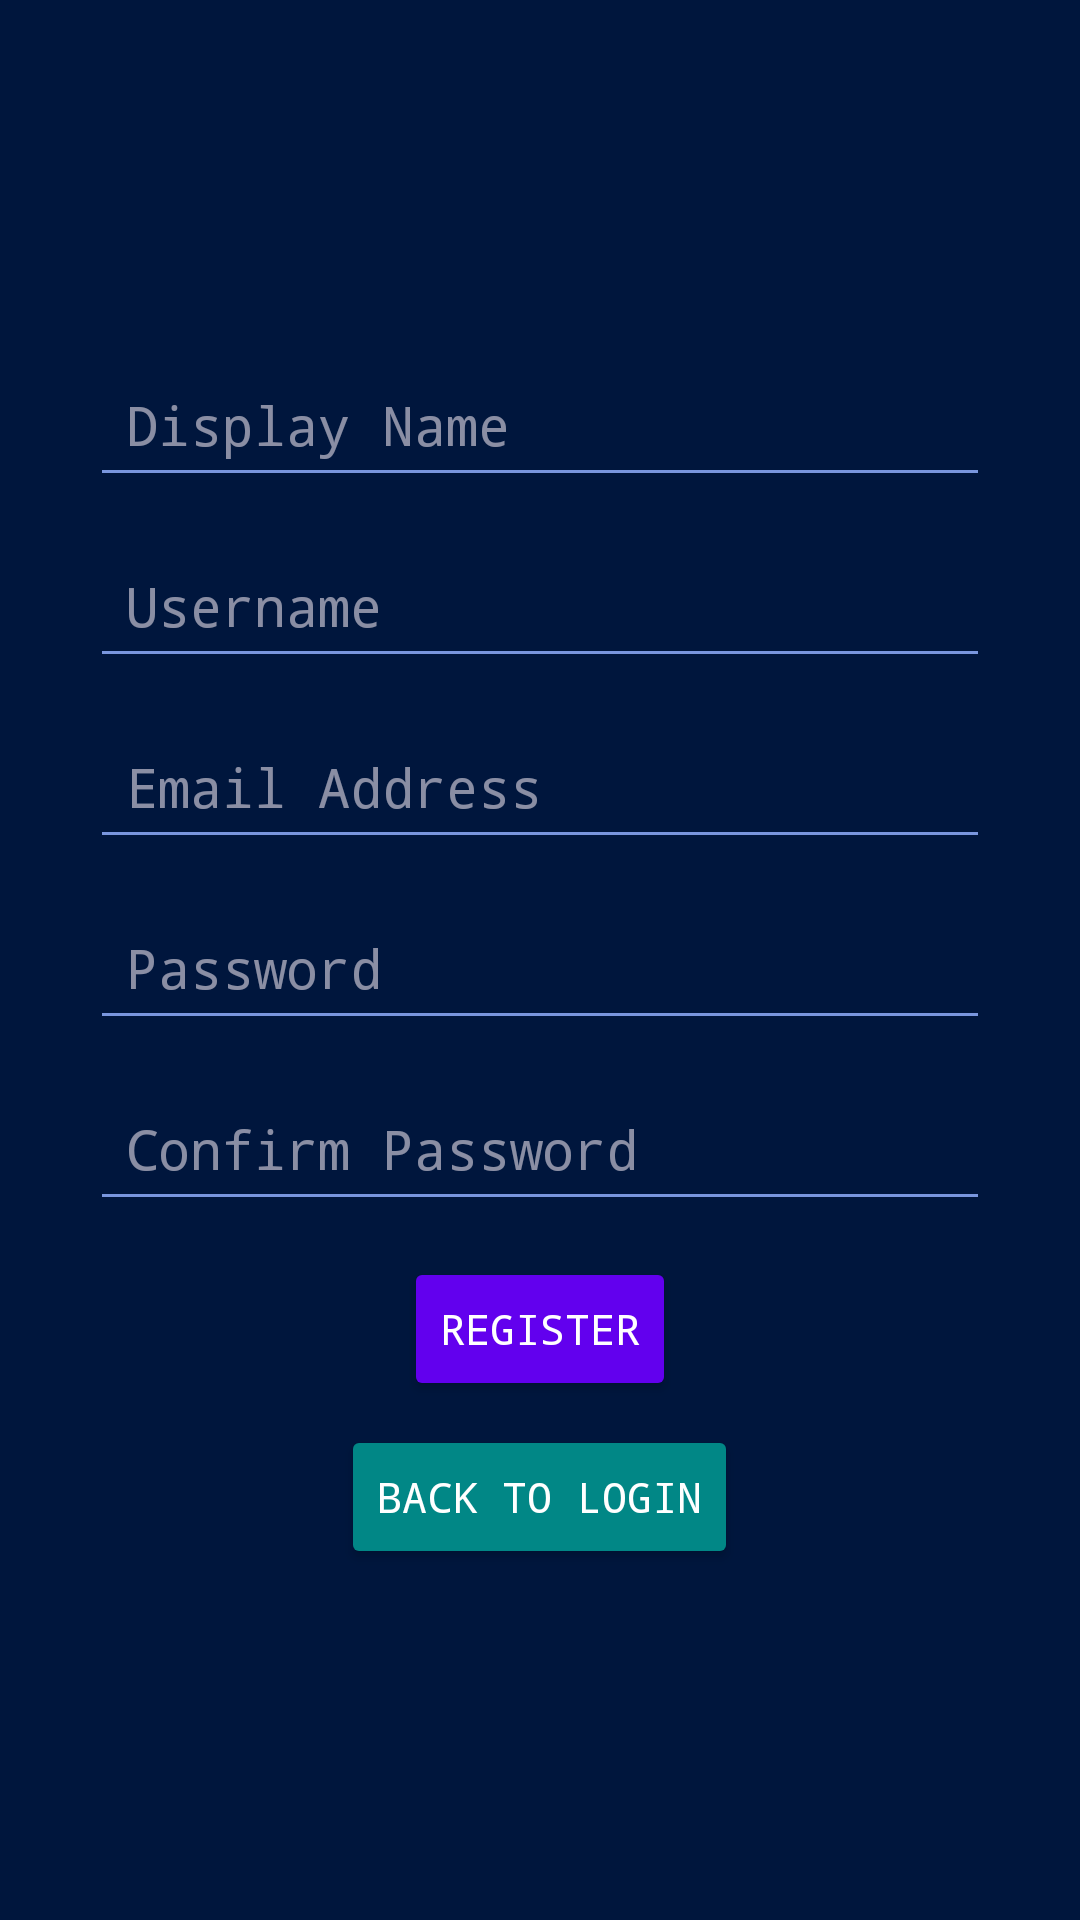

Produce the Android XML layout that renders to this screen, including the resource entries it uses.
<!-- AndroidManifest.xml: application theme Theme.Dissonance -->
<!-- res/layout/fragment_signup.xml -->
<androidx.constraintlayout.widget.ConstraintLayout xmlns:android="http://schemas.android.com/apk/res/android"
    xmlns:app="http://schemas.android.com/apk/res-auto"
    android:layout_width="match_parent"
    android:layout_height="match_parent"
    android:padding="16dp">

    <ScrollView
        android:layout_width="wrap_content"
        android:layout_height="wrap_content"
        app:layout_constraintTop_toTopOf="parent"
        app:layout_constraintBottom_toBottomOf="parent"
        app:layout_constraintStart_toStartOf="parent"
        app:layout_constraintEnd_toEndOf="parent">

        <LinearLayout
            android:id = "@+id/inputContainer"
            android:layout_width="wrap_content"
            android:layout_height="wrap_content"
            android:orientation="vertical"
            android:padding="16dp"
            android:gravity="center">

            <EditText
                android:id="@+id/displayName"
                android:layout_width="300dp"
                android:layout_height="wrap_content"
                android:hint="Display Name"
                android:inputType="textPersonName"
                android:padding="12dp"
                android:layout_marginBottom="12dp" />

            <EditText
                android:id="@+id/username"
                android:layout_width="300dp"
                android:layout_height="wrap_content"
                android:hint="Username"
                android:inputType="textPersonName"
                android:padding="12dp"
                android:layout_marginBottom="12dp" />

            <EditText
                android:id="@+id/emailAddress"
                android:layout_width="300dp"
                android:layout_height="wrap_content"
                android:hint="Email Address"
                android:inputType="textEmailAddress"
                android:padding="12dp"
                android:layout_marginBottom="12dp" />

            <EditText
                android:id="@+id/password"
                android:layout_width="300dp"
                android:layout_height="wrap_content"
                android:hint="Password"
                android:inputType="textPassword"
                android:padding="12dp"
                android:layout_marginBottom="12dp" />

            <EditText
                android:id="@+id/confirmPassword"
                android:layout_width="300dp"
                android:layout_height="wrap_content"
                android:hint="Confirm Password"
                android:inputType="textPassword"
                android:padding="12dp"
                android:layout_marginBottom="12dp" />










            <Button
                android:id="@+id/registerButton"
                android:layout_width="wrap_content"
                android:layout_height="wrap_content"
                android:text="Register"
                android:padding="12dp"
                android:backgroundTint="@color/purple_500"
                android:textColor="@android:color/white"
                android:layout_gravity="center"
                android:layout_marginBottom="8dp" />

            <Button
                android:id="@+id/backToLoginButton"
                android:layout_width="wrap_content"
                android:layout_height="wrap_content"
                android:text="Back to Login"
                android:padding="12dp"
                android:backgroundTint="@color/teal_700"
                android:textColor="@android:color/white"
                android:layout_gravity="center" />
        </LinearLayout>
    </ScrollView>
</androidx.constraintlayout.widget.ConstraintLayout>
<!-- resources referenced by this layout -->
<resources>
  <color name="purple_500">#FF6200EE</color>
  <color name="teal_700">#FF018786</color>
  <style name="Theme.Dissonance" parent="Theme.Material3.Dark.NoActionBar">
          
          <item name="android:fontFamily">monospace</item>
  
          
          <item name="colorPrimary">@color/primary</item>
          <item name="colorPrimaryContainer">@color/tertiary</item>
          <item name="colorSecondary">@color/secondary</item>
  
          
          <item name="android:colorBackground">@color/background</item>
          <item name="colorSurface">@color/background</item>
  
          
          <item name="android:textColorPrimary">@color/text</item>
          <item name="android:textColorSecondary">@color/secondary</item>
  
          
          <item name="android:statusBarColor">@color/primary</item>
          <item name="android:navigationBarColor">@color/primary</item>
  
          
          <item name="colorButtonNormal">@color/secondary</item>
          <item name="android:colorControlHighlight">@color/ui_selection</item>
          <item name="android:colorAccent">@color/tertiary</item>
      </style>
  <color name="primary">#274479</color>
  <color name="tertiary">#556B9D</color>
  <color name="secondary">#7996DE</color>
  <color name="background">#00163D</color>
  <color name="text">#F5F5F5</color>
  <color name="ui_selection">#4DB1F9</color>
</resources>
